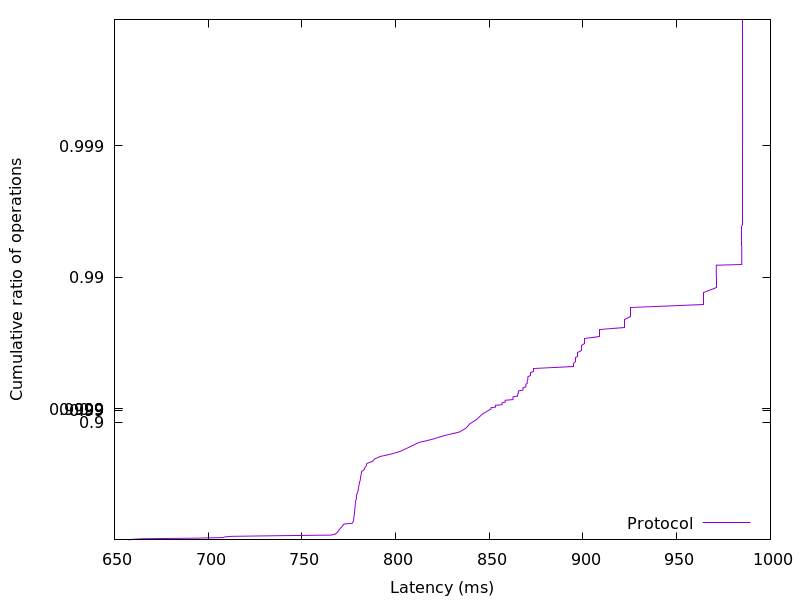

Source data for this figure (header and first rows):
657.453568, 0.01
659.9, 0.02
664.6, 0.03
694, 0.04
708.1, 0.05
708.7, 0.06
712.3, 0.07
737.4, 0.08
765.6, 0.09
767.1, 0.1
768.2, 0.11
768.3, 0.12
768.9, 0.13
769.1, 0.14
769.6, 0.15
769.7, 0.16
769.8, 0.17
770.2, 0.18
770.5, 0.19
770.9, 0.2
771.2, 0.21
771.5, 0.22
771.8, 0.23
772.1, 0.24
772.5, 0.25
776.9, 0.26
777.1, 0.27
777.4, 0.28
777.5, 0.29
777.6, 0.3
777.7, 0.31
777.7, 0.32
777.7, 0.33
777.8, 0.34
777.9, 0.35
777.9, 0.36
778, 0.37
778.1, 0.38
778.1, 0.39
778.1, 0.4
778.2, 0.41
778.2, 0.42
778.3, 0.43
778.3, 0.44
778.4, 0.45
778.4, 0.46
778.5, 0.47
778.6, 0.48
778.7, 0.49
778.7, 0.5
778.8, 0.51
778.9, 0.52
778.9, 0.53
779.1, 0.54
779.2, 0.55
779.5, 0.56
779.6, 0.57
780, 0.58
780, 0.59
780.2, 0.6
780.3, 0.61
... 298 more rows
